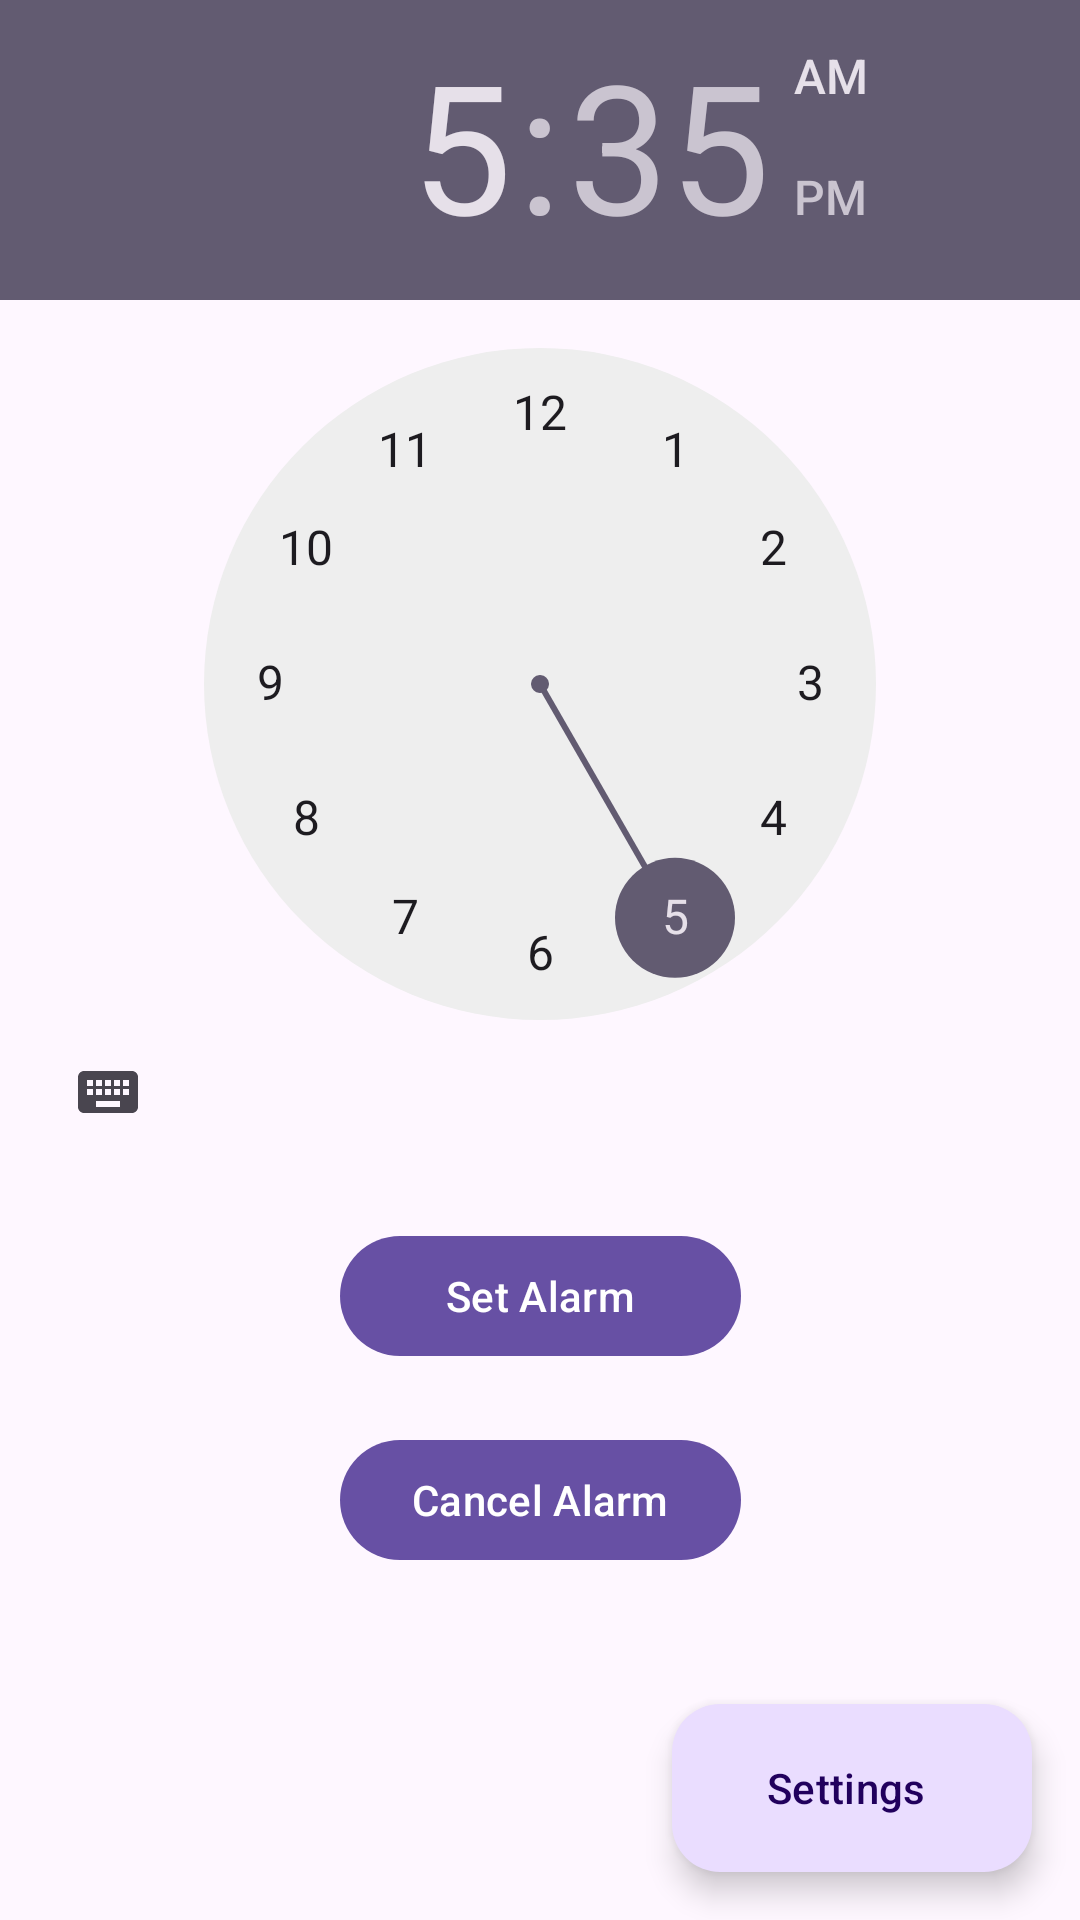

The Android layout XML behind this screen, and the referenced resources:
<!-- AndroidManifest.xml: application theme Theme.Beeda_alarm -->
<!-- res/layout/fragment_add_alarm.xml -->
<?xml version="1.0" encoding="utf-8"?>
<androidx.constraintlayout.widget.ConstraintLayout xmlns:android="http://schemas.android.com/apk/res/android"
    xmlns:app="http://schemas.android.com/apk/res-auto"
    xmlns:tools="http://schemas.android.com/tools"
    android:layout_width="match_parent"
    android:layout_height="match_parent"
    android:layout_gravity="center_horizontal"
    tools:context=".ui.AddAlarmFragment">


    <CalendarView
        android:id="@+id/date_picker"
        android:layout_width="match_parent"
        android:layout_height="wrap_content"
        android:visibility="gone"
        app:layout_constraintEnd_toEndOf="parent"
        app:layout_constraintStart_toStartOf="parent"
        app:layout_constraintTop_toTopOf="parent" />

    <TimePicker
        android:id="@+id/timePicker"
        android:layout_width="wrap_content"
        android:layout_height="wrap_content"
        android:layout_centerHorizontal="false"
        app:layout_constraintEnd_toEndOf="parent"
        app:layout_constraintStart_toStartOf="parent"
        app:layout_constraintTop_toBottomOf="@+id/date_picker" />

    <com.google.android.material.button.MaterialButton
        android:id="@+id/setAlarmButton"
        android:layout_width="0dp"
        android:layout_height="wrap_content"
        android:layout_below="@id/timePicker"
        android:layout_centerHorizontal="true"
        android:layout_marginTop="20dp"
        android:text="Set Alarm"
        app:layout_constraintEnd_toEndOf="@+id/cancelAlarmButton"
        app:layout_constraintStart_toStartOf="@+id/cancelAlarmButton"
        app:layout_constraintTop_toBottomOf="@id/timePicker" />


    <com.google.android.material.button.MaterialButton
        android:id="@+id/cancelAlarmButton"
        android:layout_width="wrap_content"
        android:layout_height="wrap_content"
        android:layout_below="@id/timePicker"
        android:layout_centerHorizontal="true"
        android:layout_marginTop="20dp"
        android:text="Cancel Alarm"
        app:layout_constraintEnd_toEndOf="parent"
        app:layout_constraintStart_toStartOf="parent"
        app:layout_constraintTop_toBottomOf="@id/setAlarmButton" />


    <com.google.android.material.floatingactionbutton.ExtendedFloatingActionButton
        android:id="@+id/btn_notification_setting"
        android:layout_width="wrap_content"
        android:layout_height="wrap_content"
        android:layout_margin="16dp"
        android:text="Settings"
        app:icon="@drawable/ic_settings_24"
        app:layout_constraintBottom_toBottomOf="parent"
        app:layout_constraintEnd_toEndOf="parent" />

</androidx.constraintlayout.widget.ConstraintLayout>
<!-- resources referenced by this layout -->
<resources>
  <style name="Theme.Beeda_alarm" parent="Base.Theme.Beeda_alarm" />
  <style name="Base.Theme.Beeda_alarm" parent="Theme.Material3.DayNight.NoActionBar">
          
          
      </style>
</resources>
